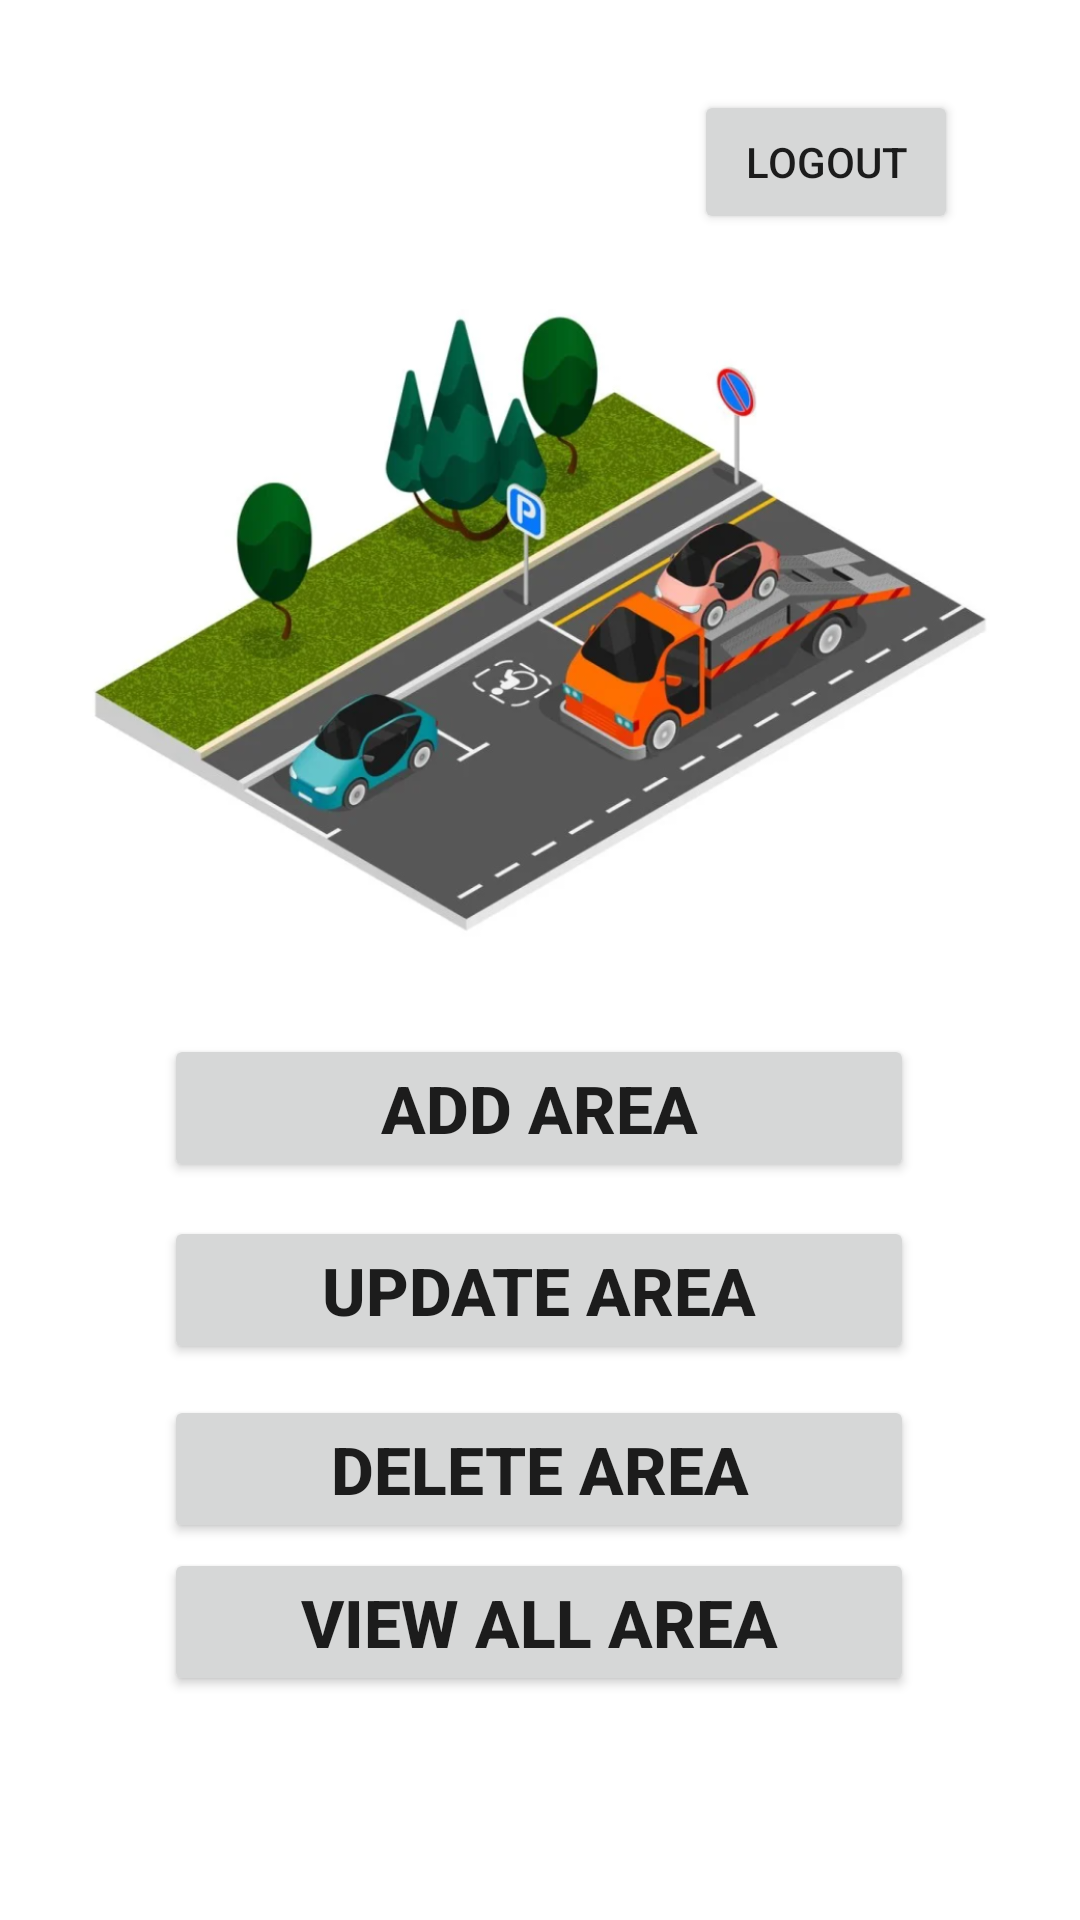

The Android layout XML behind this screen, and the referenced resources:
<!-- AndroidManifest.xml: application theme Theme.CAparking -->
<!-- res/layout/activity_admin_panel.xml -->
<?xml version="1.0" encoding="utf-8"?>
<androidx.constraintlayout.widget.ConstraintLayout xmlns:android="http://schemas.android.com/apk/res/android"
    xmlns:app="http://schemas.android.com/apk/res-auto"
    xmlns:tools="http://schemas.android.com/tools"
    android:layout_width="match_parent"
    android:layout_height="match_parent"
    android:orientation="vertical"
    android:gravity="center"
    android:background="#FFFFFF"
    android:padding="30dp"
    tools:context=".AdminPanel">

    <Button
        android:id="@+id/add"
        android:layout_width="250dp"
        android:layout_height="wrap_content"
        android:text="Add Area"
        android:textSize="22dp"
        android:textStyle="bold"
        app:layout_constraintBottom_toBottomOf="parent"
        app:layout_constraintEnd_toEndOf="parent"
        app:layout_constraintHorizontal_bias="0.496"
        app:layout_constraintStart_toStartOf="parent"
        app:layout_constraintTop_toTopOf="parent"
        app:layout_constraintVertical_bias="0.593"></Button>

    <Button
        android:id="@+id/update"
        android:layout_width="250dp"
        android:layout_height="wrap_content"
        android:text="Update Area"
        android:textSize="22dp"
        android:textStyle="bold"
        app:layout_constraintBottom_toBottomOf="parent"
        app:layout_constraintEnd_toEndOf="parent"
        app:layout_constraintHorizontal_bias="0.496"
        app:layout_constraintStart_toStartOf="parent"
        app:layout_constraintTop_toTopOf="parent"
        app:layout_constraintVertical_bias="0.707"></Button>

    <Button
        android:id="@+id/delete"
        android:layout_width="250dp"
        android:layout_height="wrap_content"
        android:text="Delete Area"
        android:textSize="22dp"
        android:textStyle="bold"
        app:layout_constraintBottom_toBottomOf="parent"
        app:layout_constraintEnd_toEndOf="parent"
        app:layout_constraintHorizontal_bias="0.496"
        app:layout_constraintStart_toStartOf="parent"
        app:layout_constraintTop_toTopOf="parent"
        app:layout_constraintVertical_bias="0.82"></Button>

    <Button
        android:id="@+id/view"
        android:layout_width="250dp"
        android:layout_height="wrap_content"
        android:text="View All Area"
        android:textSize="22dp"
        android:textStyle="bold"
        app:layout_constraintBottom_toBottomOf="parent"
        app:layout_constraintEnd_toEndOf="parent"
        app:layout_constraintHorizontal_bias="0.496"
        app:layout_constraintStart_toStartOf="parent"
        app:layout_constraintTop_toTopOf="parent"
        app:layout_constraintVertical_bias="0.916"></Button>

    <Button
        android:id="@+id/logout"
        android:layout_width="wrap_content"
        android:layout_height="wrap_content"
        android:text="LOGOUT"
        app:layout_constraintBottom_toBottomOf="parent"
        app:layout_constraintEnd_toEndOf="parent"
        app:layout_constraintHorizontal_bias="0.949"
        app:layout_constraintStart_toStartOf="parent"
        app:layout_constraintTop_toTopOf="parent"
        app:layout_constraintVertical_bias="0.0" />

    <ImageView
        android:id="@+id/imageView8"
        android:layout_width="409dp"
        android:layout_height="249dp"
        app:layout_constraintBottom_toBottomOf="parent"
        app:layout_constraintEnd_toEndOf="parent"
        app:layout_constraintStart_toStartOf="parent"
        app:layout_constraintTop_toTopOf="parent"
        app:layout_constraintVertical_bias="0.162"
        app:srcCompat="@drawable/car_parking" />

</androidx.constraintlayout.widget.ConstraintLayout>
<!-- resources referenced by this layout -->
<resources>
  <!-- drawable car_parking: png bitmap (drawable-v24, 412171 bytes) -->
  <style name="Theme.CAparking" parent="Theme.AppCompat.Light.DarkActionBar">
          
          <item name="colorPrimary">@color/purple_500</item>
          <item name="colorPrimaryVariant">@color/purple_700</item>
          <item name="colorOnPrimary">@color/white</item>
          
  
          <item name="colorSecondary">@color/teal_200</item>
          <item name="colorSecondaryVariant">@color/teal_700</item>
          <item name="colorOnSecondary">@color/black</item>
          
          <item name="android:statusBarColor" tools:targetApi="l">?attr/colorPrimaryVariant</item>
          
      </style>
  <color name="purple_500">#FF6200EE</color>
  <color name="purple_700">#FF3700B3</color>
  <color name="white">#FFFFFFFF</color>
  <color name="teal_200">#FF03DAC5</color>
  <color name="teal_700">#FF018786</color>
  <color name="black">#FF000000</color>
</resources>
